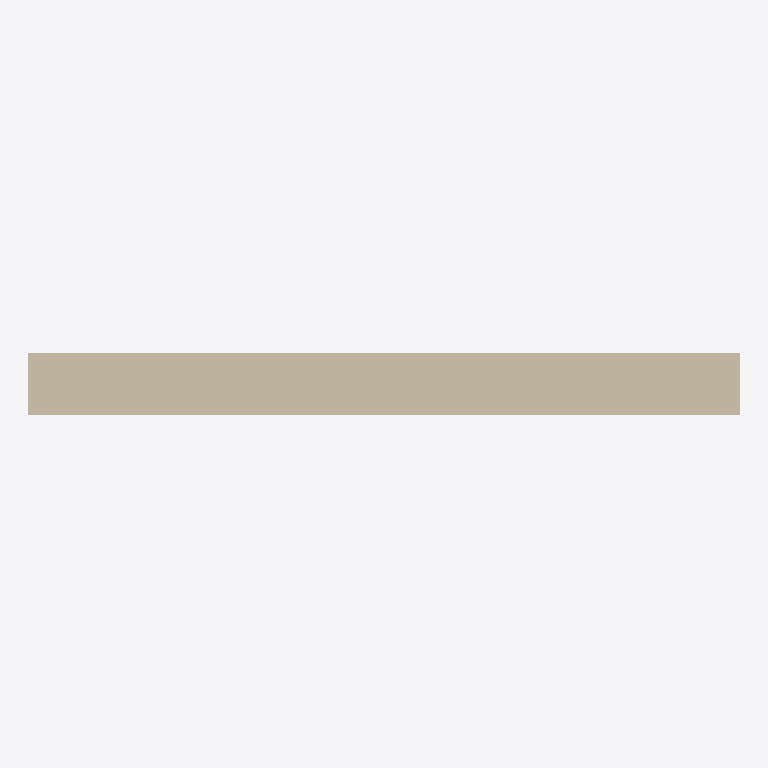
Plan cut of the same IFC building model at storey '00 begane grond' (level 0.00 m, cut at 1.40 m), seen from above with north up, elements coloured by IFC class (only those large enough to see are counted): 1 wall (beige). Cut surfaces are drawn darker.
Extent 2.3 m × 0.2 m × 2.9 m (x, y, z). Storeys (13): 00 begane grond at 0.00 m; 01 eerste verdieping at 3.19 m; 02 tweede verdieping at 6.19 m; 03 derde verdieping at 9.19 m; 04 vierde verdieping at 12.19 m; 05 vijfde verdieping at 15.19 m; 06 zesde verdieping at 18.19 m; 07 zevende verdieping at 21.19 m; 08 achtste verdieping at 24.19 m; 09 negende verdieping at 27.19 m; 10 tiende verdieping at 30.19 m; 11 elfde verdieping at 33.19 m; 12 twaalfde verdieping at 36.19 m. Elements (16): 15 IfcBuildingElementProxy, 1 IfcWallStandardCase.

HEADER;
FILE_DESCRIPTION(('ViewDefinition [CoordinationView_V2.0]','RevitIdentifiers [ContentGUID: e4eea800-89dd-41ab-8d59-a745e14b594a, VersionGUID: 10da147f-0d3f-456e-af36-436ffb93dbd3, NumberOfSaves: 449]'),'2;1');
FILE_NAME('25L063_Brandmeesters_VH_PRE_R25.ifc','2026-01-29T11:31:29+01:00',(''),(''),'ODA SDAI 24.12','Autodesk Revit 25.4.0.32 (ENU) - IFC 25.4.0.32','');
FILE_SCHEMA(('IFC2X3'));
ENDSEC;
DATA;
#27=IFCPROJECT('3axgW0YTr1gurPfqKUjAQw',#18,'2509P422',$,$,'Brandmeesters','',(#22),#7448);
#86=IFCSITE('3axgW0YTr1gurPfqKUjAQu',#18,'Default',$,$,#85,$,$,.ELEMENT.,(52,22,22,803955),(4,53,41,280670),0.0,$,$);
#32=IFCBUILDING('3axgW0YTr1gurPfqKUjAQx',#18,'',$,$,#30,$,'',.ELEMENT.,$,$,#31);
#35=IFCBUILDINGSTOREY('0eA80z9$j6yB7r_oSMdfYU',#18,'00 begane grond',$,'Level:Peilmaat',#34,$,'00 begane grond',.ELEMENT.,0.0);
#39=IFCBUILDINGSTOREY('0eA80z9$j6yB7r_oSMdcZc',#18,'01 eerste verdieping',$,'Level:Peilmaat',#38,$,'01 eerste verdieping',.ELEMENT.,3188.000000000001);
#43=IFCBUILDINGSTOREY('0eA80z9$j6yB7r_oSMddKk',#18,'02 tweede verdieping',$,'Level:Peilmaat',#42,$,'02 tweede verdieping',.ELEMENT.,6188.0);
#47=IFCBUILDINGSTOREY('0eA80z9$j6yB7r_oSMddwt',#18,'03 derde verdieping',$,'Level:Peilmaat',#46,$,'03 derde verdieping',.ELEMENT.,9188.0);
#51=IFCBUILDINGSTOREY('1PnZCO44nCBu5vTH4OHZ8G',#18,'04 vierde verdieping',$,'Level:Peilmaat',#50,$,'04 vierde verdieping',.ELEMENT.,12188.000000000002);
#55=IFCBUILDINGSTOREY('0SDxDW$kDFoAxioa8$0ojg',#18,'05 vijfde verdieping',$,'Level:Peilmaat',#54,$,'05 vijfde verdieping',.ELEMENT.,15188.0);
#59=IFCBUILDINGSTOREY('0SDxDW$kDFoAxioa8$0ojt',#18,'06 zesde verdieping',$,'Level:Peilmaat',#58,$,'06 zesde verdieping',.ELEMENT.,18188.0);
#63=IFCBUILDINGSTOREY('0SDxDW$kDFoAxioa8$0ojE',#18,'07 zevende verdieping',$,'Level:Peilmaat',#62,$,'07 zevende verdieping',.ELEMENT.,21188.0);
#67=IFCBUILDINGSTOREY('0SDxDW$kDFoAxioa8$0oj5',#18,'08 achtste verdieping',$,'Level:Peilmaat',#66,$,'08 achtste verdieping',.ELEMENT.,24188.000000000004);
#71=IFCBUILDINGSTOREY('0SDxDW$kDFoAxioa8$0ojS',#18,'09 negende verdieping',$,'Level:Peilmaat',#70,$,'09 negende verdieping',.ELEMENT.,27188.0);
#75=IFCBUILDINGSTOREY('0SDxDW$kDFoAxioa8$0ojJ',#18,'10 tiende verdieping',$,'Level:Peilmaat',#74,$,'10 tiende verdieping',.ELEMENT.,30188.000000000004);
#79=IFCBUILDINGSTOREY('17SRN3hAr7Q89_tSy0nZ4H',#18,'11 elfde verdieping',$,'Level:Peilmaat',#78,$,'11 elfde verdieping',.ELEMENT.,33188.00000000001);
#83=IFCBUILDINGSTOREY('17SRN3hAr7Q89_tSy0nZ38',#18,'12 twaalfde verdieping',$,'Level:Peilmaat',#82,$,'12 twaalfde verdieping',.ELEMENT.,36188.0);
#106=IFCWALLSTANDARDCASE('3UdwIWkBP2BxF513qdeGyz',#18,'Basic Wall:VH Prefab Beton (200):7672775',$,'Basic Wall:VH Prefab Beton (200)',#89,#105,'7672775');
ENDSEC;
